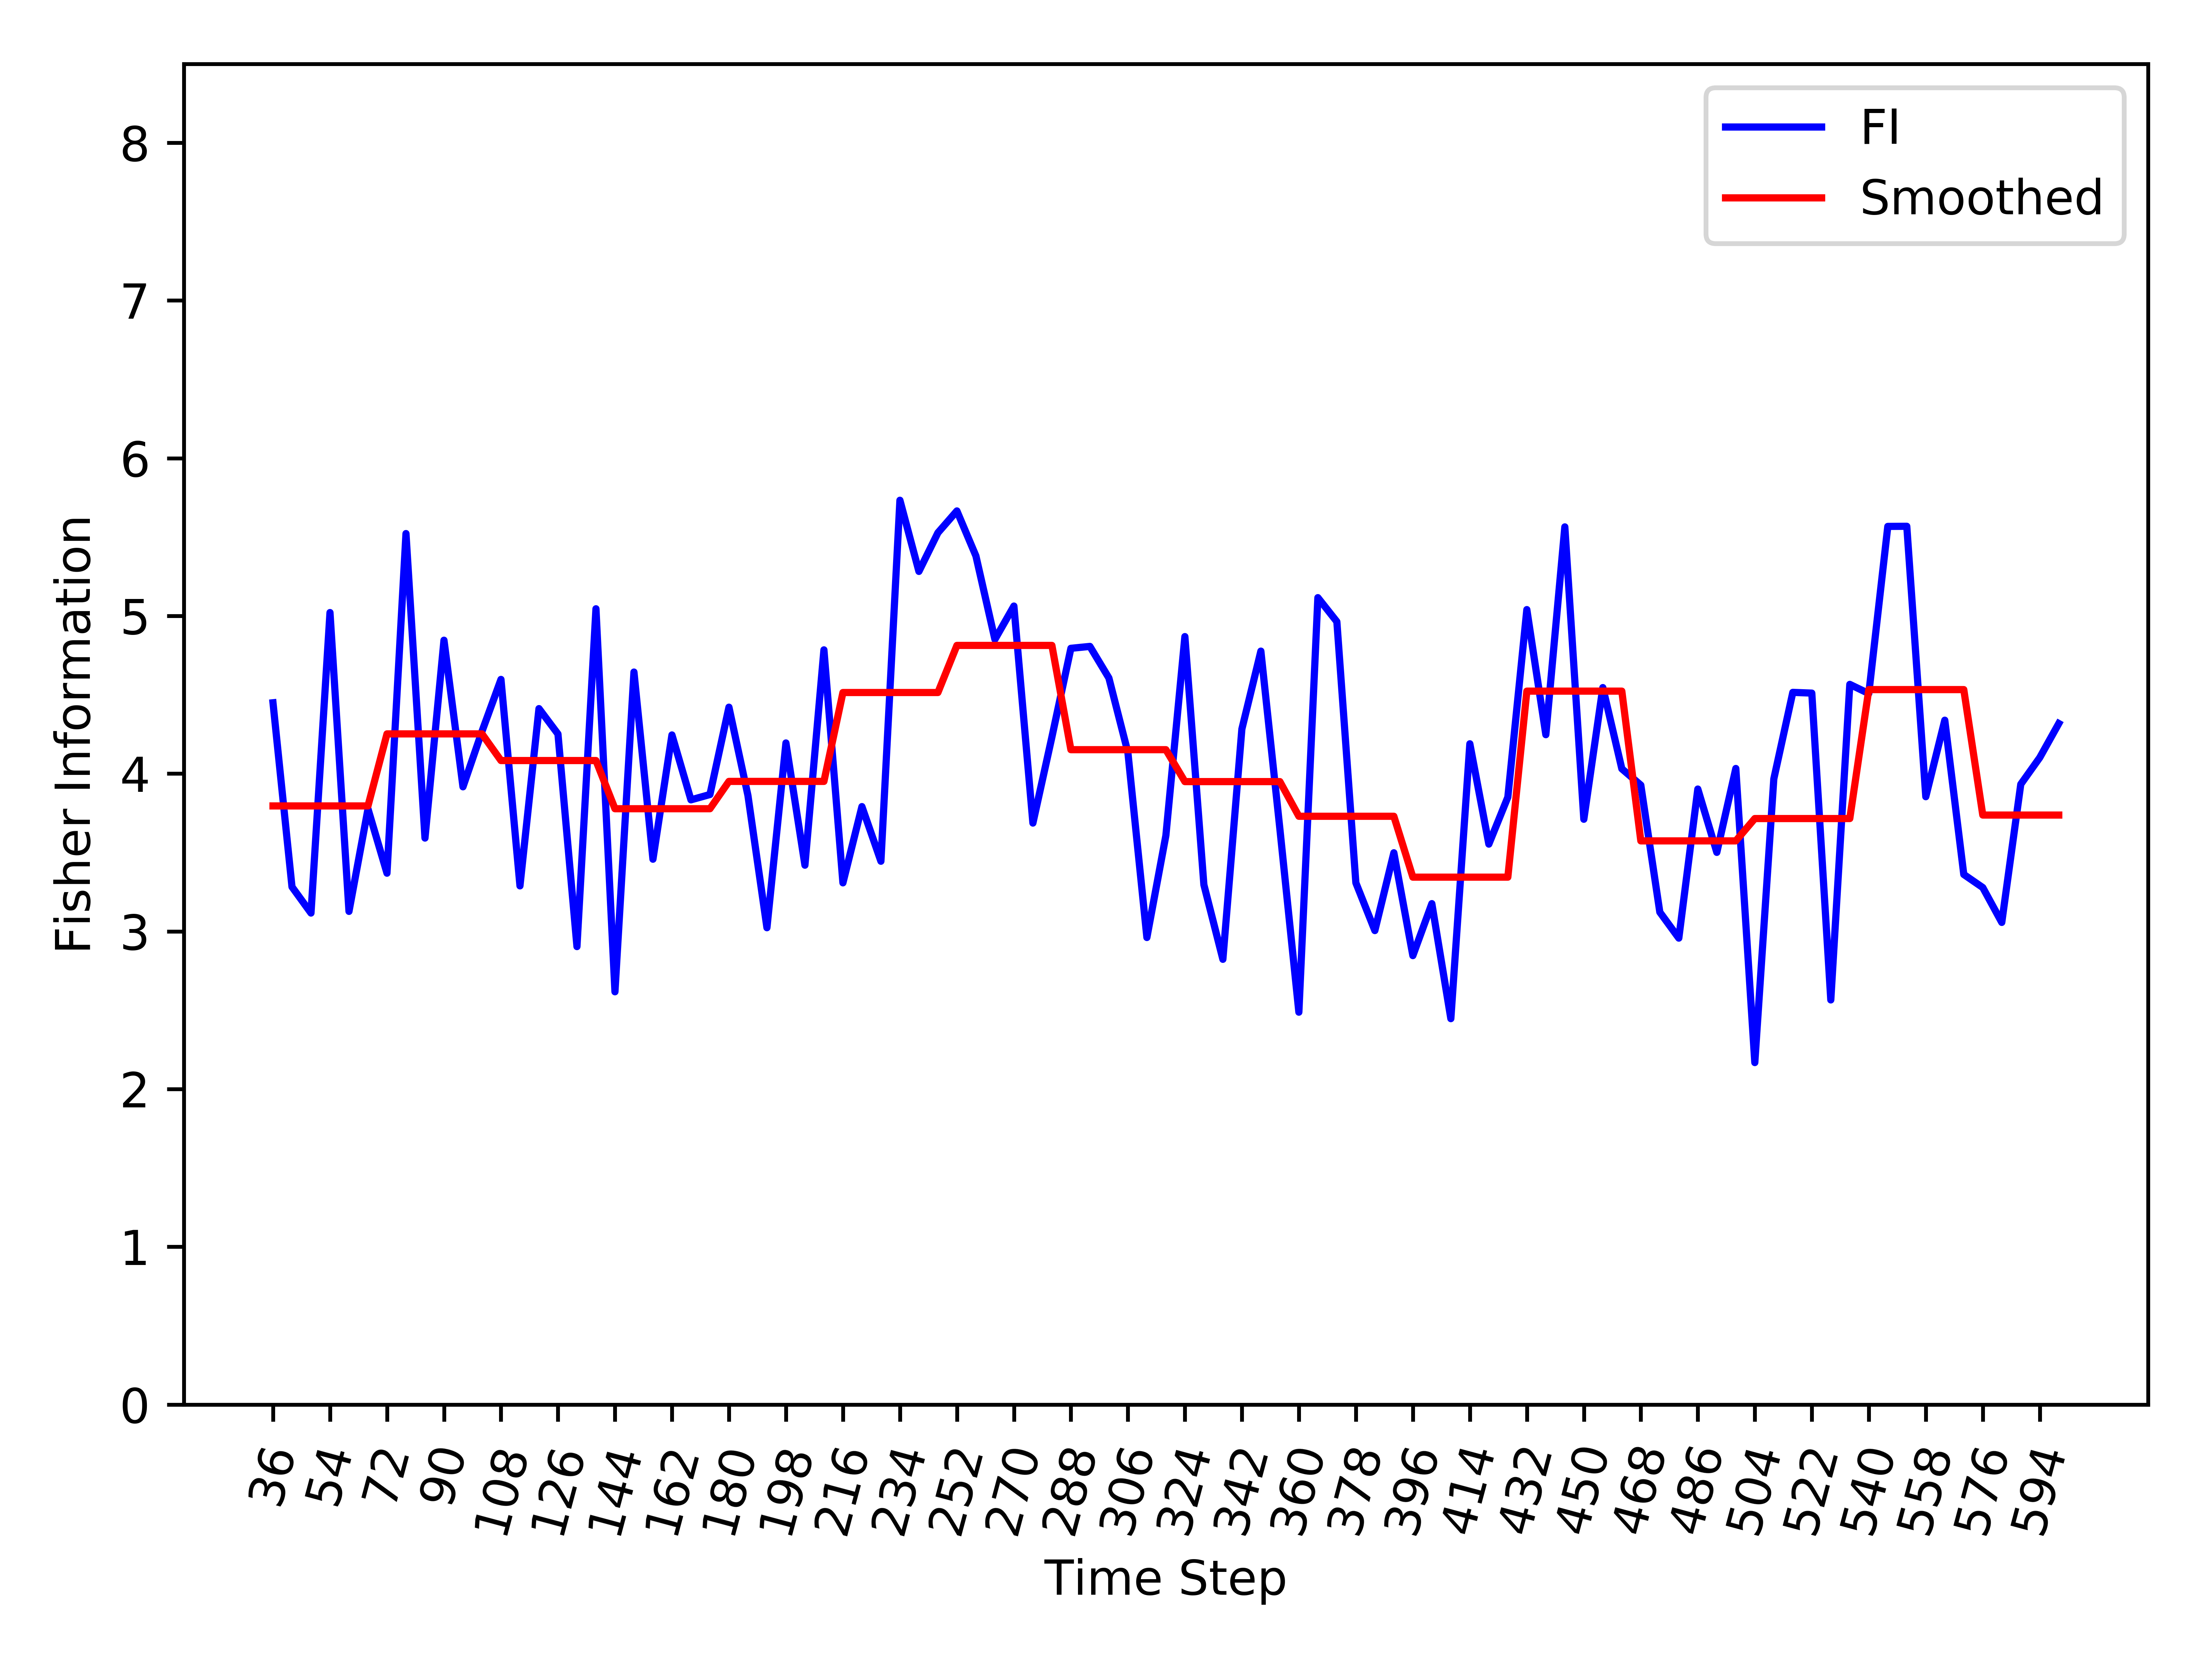

Values plotted in this chart, from the file beside it:
, Time_Step, FI, Smooth_FI
0, 36, 4.45, 3.796
1, 42, 3.282, 3.796
2, 48, 3.116, 3.796
3, 54, 5.022, 3.796
4, 60, 3.127, 3.796
5, 66, 3.776, 3.796
6, 72, 3.369, 4.252
7, 78, 5.522, 4.252
8, 84, 3.592, 4.252
9, 90, 4.846, 4.252
10, 96, 3.917, 4.252
11, 102, 4.268, 4.252
12, 108, 4.598, 4.083
13, 114, 3.289, 4.083
14, 120, 4.413, 4.083
15, 126, 4.252, 4.083
16, 132, 2.904, 4.083
17, 138, 5.046, 4.083
18, 144, 2.617, 3.778
19, 150, 4.644, 3.778
20, 156, 3.458, 3.778
21, 162, 4.246, 3.778
22, 168, 3.834, 3.778
23, 174, 3.868, 3.778
24, 180, 4.422, 3.951
25, 186, 3.862, 3.951
26, 192, 3.023, 3.951
27, 198, 4.195, 3.951
28, 204, 3.42, 3.951
29, 210, 4.785, 3.951
30, 216, 3.308, 4.515
31, 222, 3.791, 4.515
32, 228, 3.445, 4.515
33, 234, 5.734, 4.515
34, 240, 5.282, 4.515
35, 246, 5.528, 4.515
36, 252, 5.666, 4.813
37, 258, 5.381, 4.813
38, 264, 4.851, 4.813
39, 270, 5.063, 4.813
40, 276, 3.687, 4.813
41, 282, 4.232, 4.813
42, 288, 4.795, 4.152
43, 294, 4.807, 4.152
44, 300, 4.607, 4.152
45, 306, 4.135, 4.152
46, 312, 2.961, 4.152
47, 318, 3.608, 4.152
48, 324, 4.869, 3.95
49, 330, 3.296, 3.95
50, 336, 2.823, 3.95
51, 342, 4.283, 3.95
52, 348, 4.777, 3.95
53, 354, 3.65, 3.95
54, 360, 2.488, 3.73
55, 366, 5.116, 3.73
56, 372, 4.964, 3.73
57, 378, 3.308, 3.73
58, 384, 3.005, 3.73
59, 390, 3.499, 3.73
... 35 more rows
